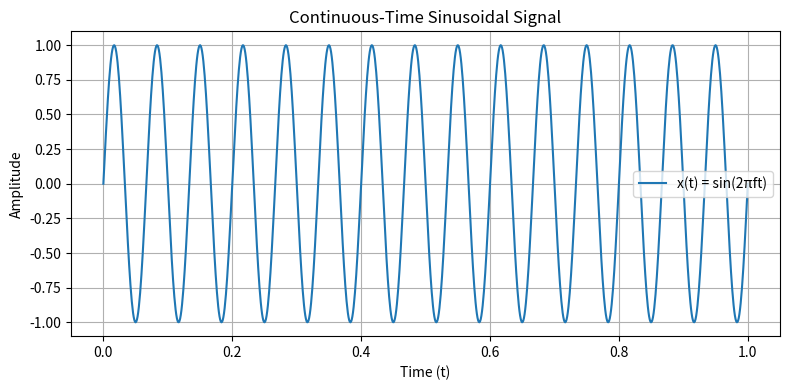

This chart was generated by the following Python code:

import numpy as np
import matplotlib.pyplot as plt

# Time settings
t = np.linspace(0, 1, 1000)  # time from 0 to 1 second, with 1000 samples
f = 15  # frequency in Hz

# Continuous-time signal: sine wave
x = np.sin(2 * np.pi * f * t)

# Plotting
plt.figure(figsize=(8, 4))
plt.plot(t, x, label='x(t) = sin(2πft)')
plt.title('Continuous-Time Sinusoidal Signal')
plt.xlabel('Time (t)')
plt.ylabel('Amplitude')
plt.grid(True)
plt.legend()
plt.tight_layout()
plt.show()

